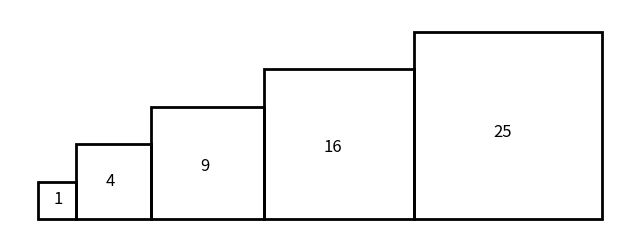

Write the Python code that produced this figure.
#abb_10_01.py
#Quadratzahlen
import matplotlib.pyplot as plt
from matplotlib import patches
#
fig, ax = plt.subplots(figsize=(8,3))
ax.axis([0,15,0,5])
#Quadrate erzeugen
r1 = patches.Rectangle((0,0), 1,1,fill=False,lw=2)
r2 = patches.Rectangle((1,0), 2,2,fill=False,lw=2)
r3 = patches.Rectangle((3,0), 3,3,fill=False,lw=2)
r4 = patches.Rectangle((6,0), 4,4,fill=False,lw=2)
r5 = patches.Rectangle((10,0),5,5,fill=False,lw=2)
#Quadrate einfügen
ax.add_patch(r1)
ax.add_patch(r2)
ax.add_patch(r3)
ax.add_patch(r4)
ax.add_patch(r5)
#Texte einfügen
ax.text(0.4,0.4,"1",fontsize=12)
ax.text(1.8,0.9,"4",fontsize=12)
ax.text(4.3,1.3,"9",fontsize=12)
ax.text(7.6,1.8,"16",fontsize=12)
ax.text(12.1,2.2,"25",fontsize=12)

ax.axis('equal')
ax.axis('off')
#plt.tight_layout()
plt.show()
